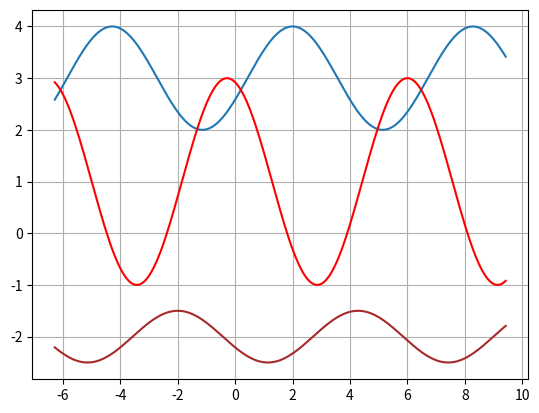

Python code for this plot: (Note: this script raises an exception after producing the figure.)
import numpy as np
import matplotlib.pyplot as plt
import math
from scipy.optimize import fsolve

# 1.0
x = np.linspace(-2*np.pi, 3*np.pi, 201)
y = np.cos(x - 2) + 3
y1 = 2*np.cos(x - 6) + 1
y2 = 1/2*np.cos(x + 2) - 2
plt.plot(x, y)
plt.plot(x, y1, color='red')
plt.plot(x, y2, color='brown')
plt.grid(True)
plt.show()

# 3.1 Перевести полярные координаты в декартовы
P_x = int(input('p(x): '))
Fi_x_grad = int(input('fi(x): '))
Fi_x_rad = (Fi_x_grad*np.pi)/180
x = P_x*round(np.cos(Fi_x_rad), 3)
y = P_x*round(np.sin(Fi_x_rad), 3)

print(f'x: {x}, y: {y}')

# 3.2 График окружности в полярных координатах
p = 5
x = np.linspace(-2*np.pi, 2*np.pi, 100)
y = np.linspace(p, p, 100)
plt.polar(x, y)
plt.grid()
plt.show()

# 3.3 График отрезка прямой в полярных координатах
x = np.linspace(-20, 20, 50)
r = []
for el in x:
    r.append(np.pi/4)
plt.polar(r, x)
plt.show()

# 4.1
x = np.linspace(-4, 6)
plt.plot(x, ((np.exp(x) - 1) / x) + 1)
plt.plot(x, x ** 2 - 1)
plt.xlabel('x')
plt.ylabel('y')
plt.ylim(-1, 5)
plt.grid(True)

def equations(p):
    x, y = p
    return (y - x ** 2 + 1, np.exp(x) + x*(1 - y) - 1)

x1, y1 = fsolve(equations, [-4, 6])
print(f'{x1}, {y1}')

plt.show()

